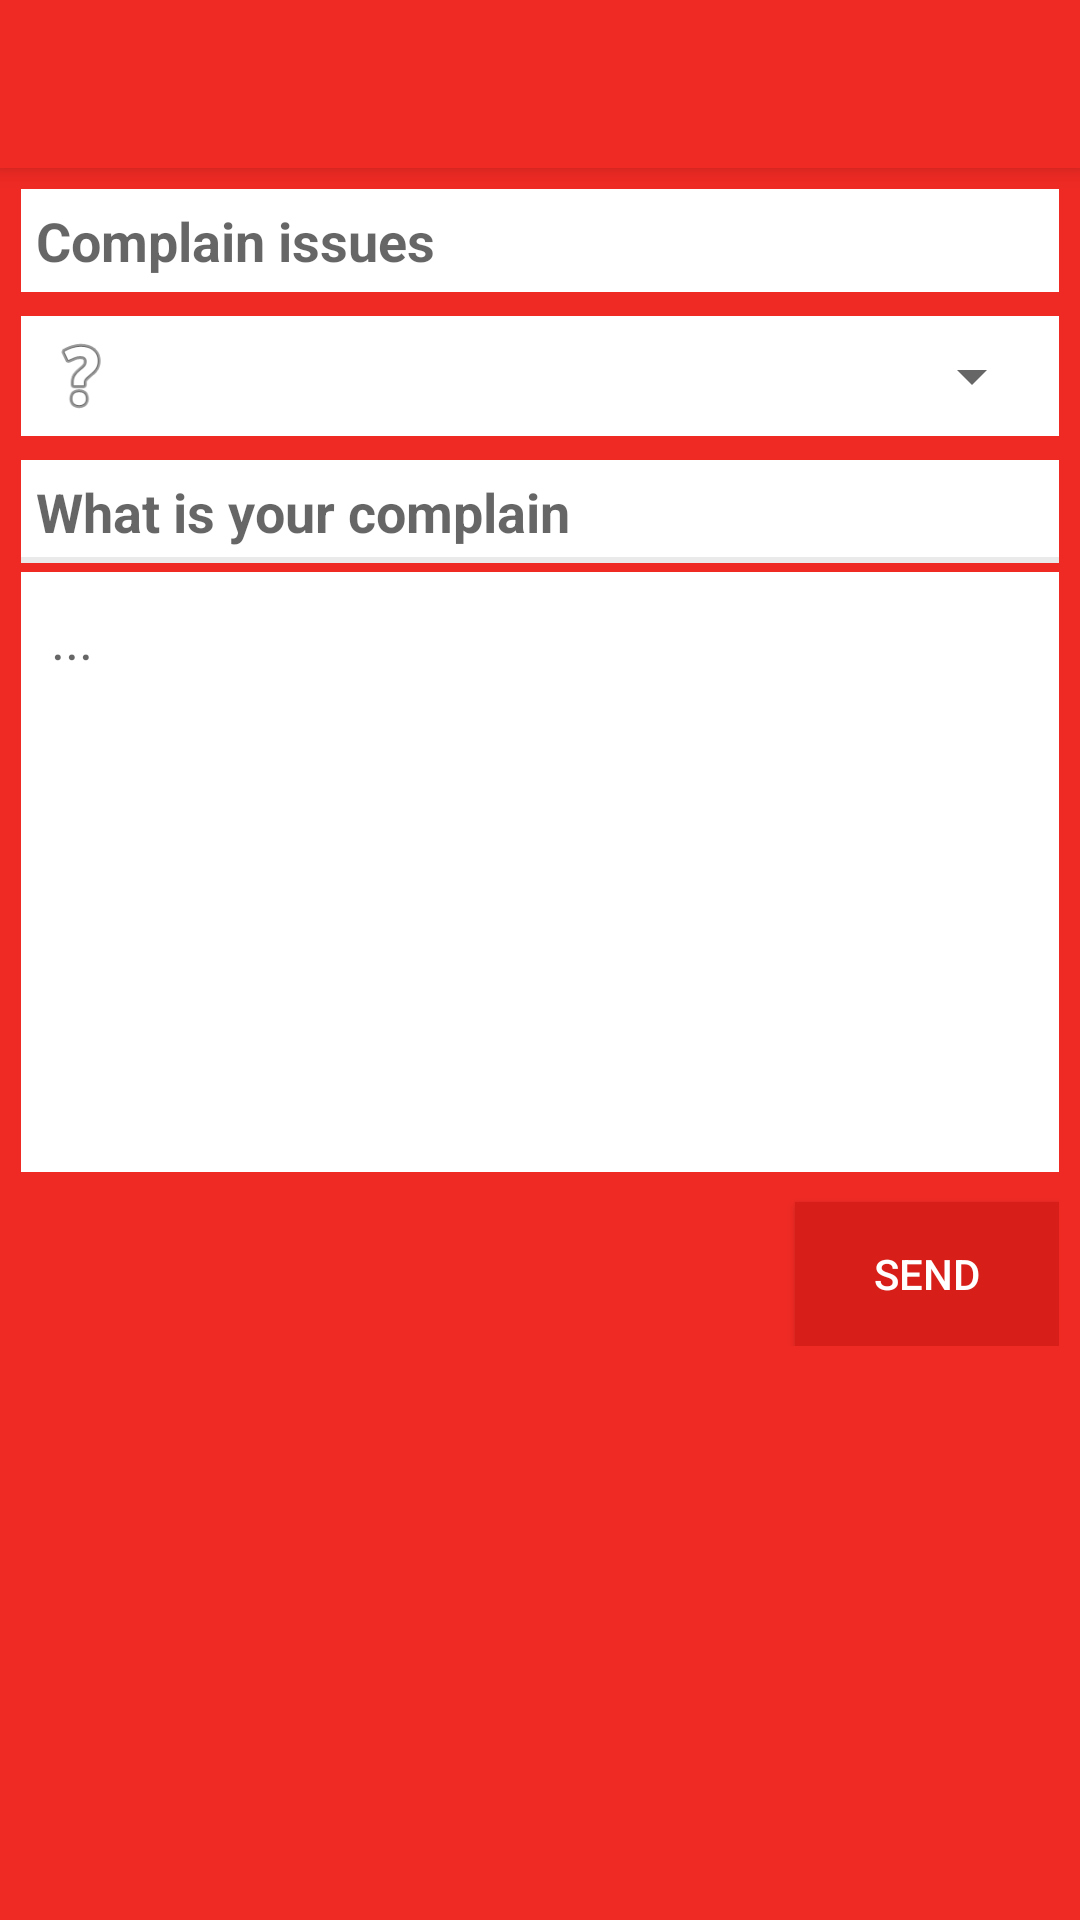

The Android layout XML behind this screen, and the referenced resources:
<!-- AndroidManifest.xml: activity theme AppTheme.NoActionBar -->
<!-- res/layout/activity_complain.xml -->
<?xml version="1.0" encoding="utf-8"?>
<android.support.design.widget.CoordinatorLayout xmlns:android="http://schemas.android.com/apk/res/android"
    xmlns:app="http://schemas.android.com/apk/res-auto"
    xmlns:tools="http://schemas.android.com/tools"
    android:layout_width="match_parent"
    android:layout_height="match_parent"
    tools:context="com.aci.yamaha.yamahacustomerarsenal.activity.ComplainActivity">

    <android.support.design.widget.AppBarLayout
        android:layout_width="match_parent"
        android:layout_height="wrap_content"
        android:theme="@style/AppTheme.AppBarOverlay">

        <android.support.v7.widget.Toolbar
            android:id="@+id/toolbar"
            android:layout_width="match_parent"
            android:layout_height="?attr/actionBarSize"
            android:background="?attr/colorPrimary"
            app:popupTheme="@style/AppTheme.PopupOverlay" />

    </android.support.design.widget.AppBarLayout>

    <include layout="@layout/content_complain" />

</android.support.design.widget.CoordinatorLayout>
<!-- res/layout/content_complain.xml (included above) -->
<?xml version="1.0" encoding="utf-8"?>
<RelativeLayout xmlns:android="http://schemas.android.com/apk/res/android"
    xmlns:app="http://schemas.android.com/apk/res-auto"
    xmlns:tools="http://schemas.android.com/tools"
    android:layout_width="match_parent"
    android:layout_height="match_parent"
    app:layout_behavior="@string/appbar_scrolling_view_behavior"
    tools:context="com.aci.yamaha.yamahacustomerarsenal.activity.ComplainActivity"
    tools:showIn="@layout/activity_complain">

    <ScrollView
        android:layout_width="match_parent"
        android:layout_height="match_parent"
        android:background="@color/colorPrimary"
        android:padding="7dp">

        <RelativeLayout
            android:layout_width="match_parent"
            android:layout_height="match_parent">

            <LinearLayout
                android:id="@+id/complainIssueLL"
                android:layout_width="match_parent"
                android:layout_height="wrap_content"
                android:orientation="vertical">

                <TextView
                    android:id="@+id/complainIssueTextView"
                    android:layout_width="match_parent"
                    android:background="@color/white"
                    android:layout_height="wrap_content"
                    android:padding="5dp"
                    android:text="@string/complain_issues"
                    android:textAppearance="?android:textAppearanceMedium"
                    android:textStyle="bold" />

                <RelativeLayout
                    android:layout_width="match_parent"
                    android:layout_height="match_parent"
                    android:layout_marginTop="8dp"
                    android:background="@color/white"
                    android:padding="5dp">

                    <ImageView
                        android:id="@+id/iv3"
                        android:layout_width="30dp"
                        android:layout_height="30dp"
                        android:layout_alignParentLeft="true"
                        android:layout_alignParentStart="true"
                        android:layout_centerVertical="true"
                        android:src="@android:drawable/ic_menu_help" />

                    <Spinner
                        android:id="@+id/issueSpinner"
                        android:layout_width="match_parent"
                        android:layout_height="wrap_content"
                        android:layout_centerHorizontal="true"
                        android:layout_centerVertical="true"
                        android:layout_toRightOf="@+id/iv3"
                        android:gravity="center"
                        android:textSize="18sp" />

                </RelativeLayout>
            </LinearLayout>

            <TextView
                android:id="@+id/titleComplainTextView"
                android:layout_width="match_parent"
                android:layout_height="wrap_content"
                android:layout_below="@+id/complainIssueLL"
                android:background="@drawable/border_bottom"
                android:layout_marginTop="8dp"
                android:padding="5dp"
                android:gravity="left"
                android:text="@string/what_complain"
                android:textAppearance="?android:textAppearanceMedium"
                android:textStyle="bold" />

            <EditText
                android:id="@+id/complainEditText"
                android:background="@color/white"
                android:layout_width="match_parent"
                android:layout_height="wrap_content"
                android:layout_below="@+id/titleComplainTextView"
                android:layout_marginTop="3dp"
                android:fontFamily="sans-serif"
                android:gravity="left|top"
                android:hint="..."
                android:maxLength="250"
                android:minHeight="200dp"
                android:padding="10dp" />


            <Button
                android:id="@+id/submitButton"
                android:layout_width="wrap_content"
                android:layout_height="wrap_content"
                android:layout_alignParentRight="true"
                android:layout_below="@+id/complainEditText"
                android:layout_centerHorizontal="true"
                android:layout_marginTop="10dp"
                android:background="@color/colorPrimaryDark"
                android:text="@string/send"
                android:textColor="@color/colorWhite" />
        </RelativeLayout>
    </ScrollView>
</RelativeLayout>
<!-- resources referenced by this layout -->
<resources>
  <color name="colorPrimary">#EF2A24</color>
  <color name="colorPrimaryDark">#d71e18</color>
  <color name="colorWhite">#FFFFFF</color>
  <color name="white">#FFFFFF</color>
  <!-- drawable border_bottom (drawable) -->
  <?xml version="1.0" encoding="utf-8"?>
  <layer-list xmlns:android="http://schemas.android.com/apk/res/android">
  
      <item>
          <shape android:shape="rectangle">
              <solid android:color="@color/colorAsh" />
          </shape>
      </item>
      <item
          android:bottom="2dp"
          android:left="0dp"
          android:right="0dp"
          android:top="0dp">
          <shape android:shape="rectangle">
              <solid android:color="@color/white" />
          </shape>
      </item>
  
  </layer-list>
  <string name="complain_issues">Complain issues</string>
  <string name="send">Send</string>
  <string name="what_complain">What is your complain</string>
  <style name="AppTheme.AppBarOverlay" parent="ThemeOverlay.AppCompat.Dark.ActionBar" />
  <style name="AppTheme.PopupOverlay" parent="ThemeOverlay.AppCompat.Light" />
  <style name="AppTheme.NoActionBar">
          <item name="windowActionBar">false</item>
          <item name="windowNoTitle">true</item>
      </style>
  <color name="colorAsh">#EAEAEA</color>
</resources>
